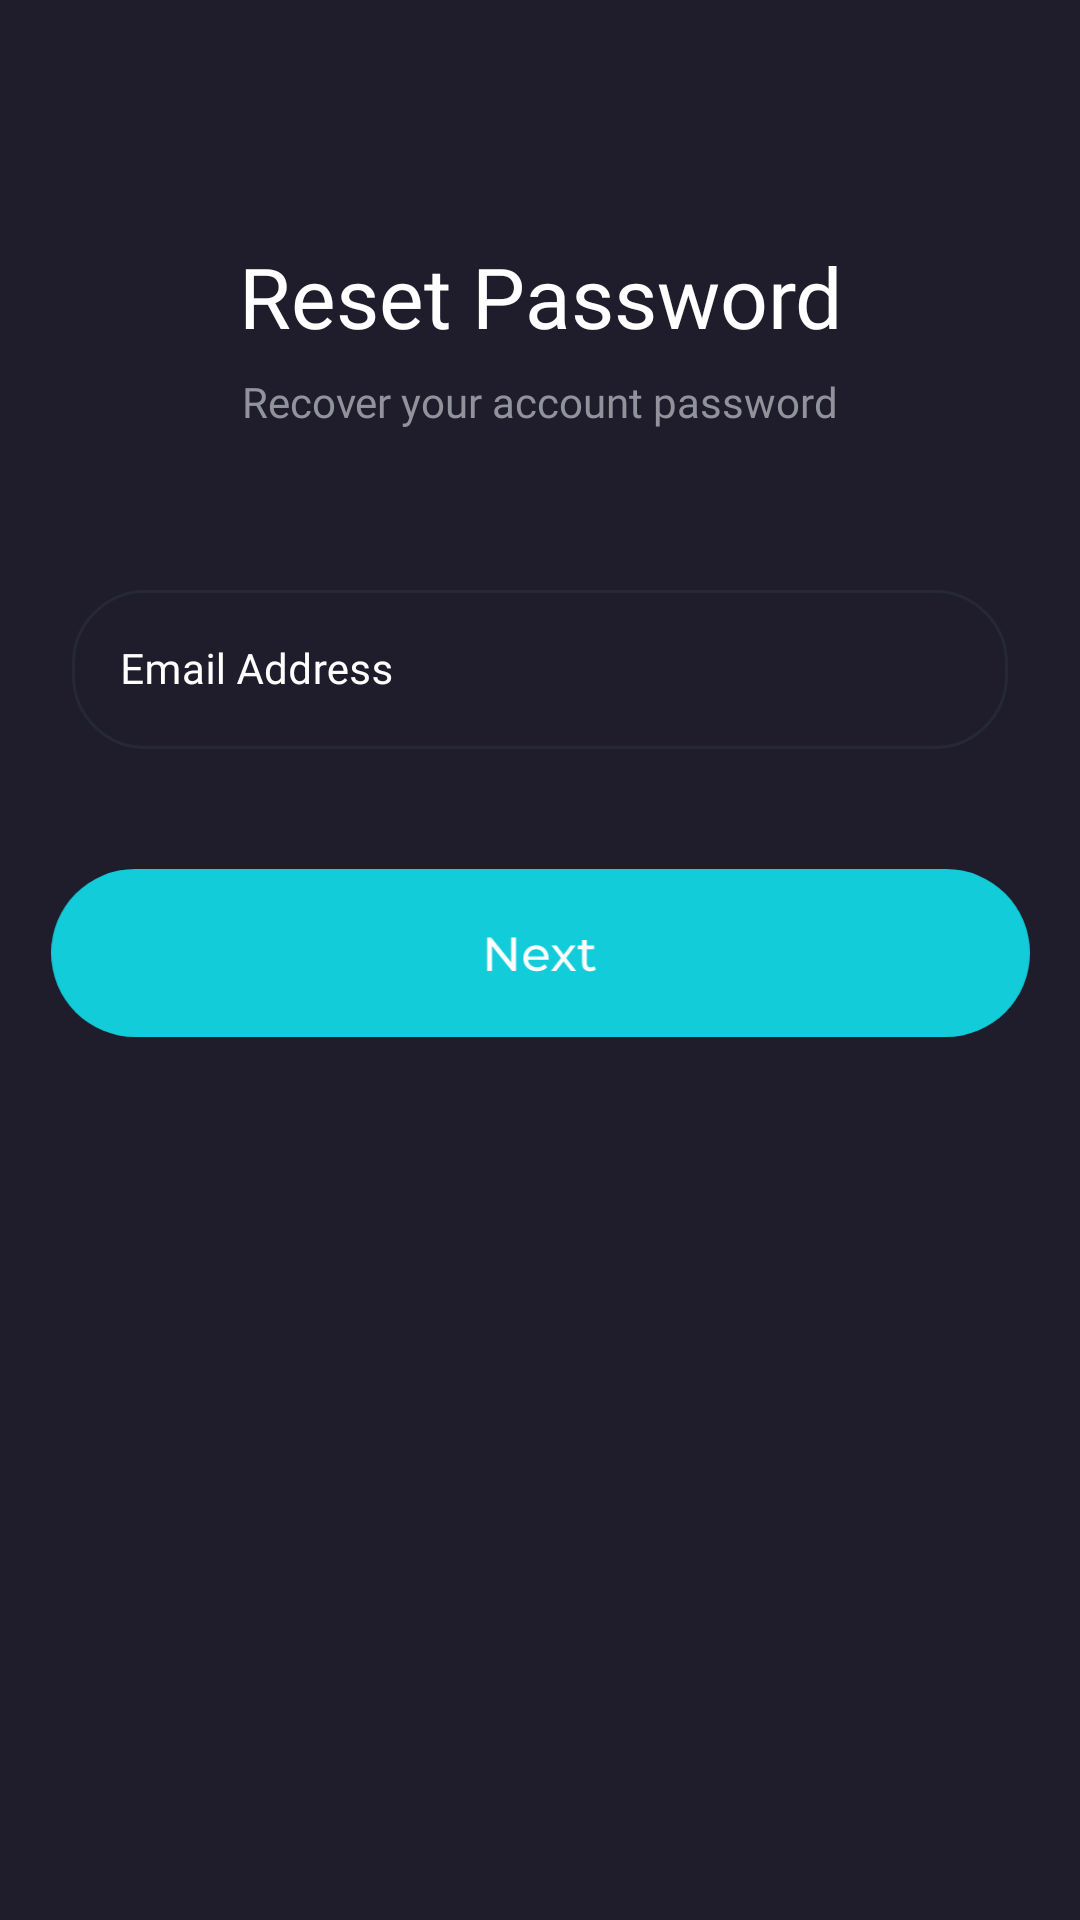

The Android layout XML behind this screen, and the referenced resources:
<!-- AndroidManifest.xml: application theme Theme.MvvmMovieApp -->
<!-- res/layout/fragment_password_reset.xml -->
<?xml version="1.0" encoding="utf-8"?>
<androidx.constraintlayout.widget.ConstraintLayout xmlns:android="http://schemas.android.com/apk/res/android"
    xmlns:app="http://schemas.android.com/apk/res-auto"
    xmlns:tools="http://schemas.android.com/tools"
    android:layout_width="match_parent"
    android:layout_height="match_parent"
    android:background="@color/main_color"
    tools:context=".presentation.fragments.auth.pass_reset.PasswordResetFragment">

    <ImageButton
        android:id="@+id/btn_back"
        android:layout_width="wrap_content"
        android:layout_height="wrap_content"
        android:layout_marginStart="24dp"
        android:layout_marginTop="8dp"
        android:background="?attr/selectableItemBackgroundBorderless"
        android:contentDescription="@string/back_press_btn"
        android:src="@drawable/ic_auth_back_btn"
        app:layout_constraintStart_toStartOf="parent"
        app:layout_constraintTop_toTopOf="parent" />

    <TextView
        android:id="@+id/textView5"
        android:layout_width="wrap_content"
        android:layout_height="wrap_content"
        android:layout_marginStart="74dp"
        android:layout_marginTop="80dp"
        android:layout_marginEnd="74dp"
        android:fontFamily="@font/montserrat_regular"
        android:text="@string/reset_password"
        android:textColor="@color/white"
        android:textSize="28sp"
        app:layout_constraintEnd_toEndOf="parent"
        app:layout_constraintHorizontal_bias="0.5"
        app:layout_constraintStart_toStartOf="parent"
        app:layout_constraintTop_toTopOf="parent" />

    <TextView
        android:id="@+id/textView7"
        android:layout_width="wrap_content"
        android:layout_height="wrap_content"
        android:layout_marginStart="72dp"
        android:layout_marginTop="7dp"
        android:layout_marginEnd="72dp"
        android:fontFamily="@font/montserrat_regular"
        android:text="@string/recover_acc_pass"
        android:textColor="@color/grey"
        android:textSize="14sp"
        app:layout_constraintEnd_toEndOf="parent"
        app:layout_constraintHorizontal_bias="0.5"
        app:layout_constraintStart_toStartOf="parent"
        app:layout_constraintTop_toBottomOf="@+id/textView5" />

    <com.google.android.material.textfield.TextInputLayout
        android:id="@+id/email_text_input_layout"
        style="@style/Widget.MaterialComponents.TextInputLayout.OutlinedBox"
        android:layout_width="0dp"
        android:layout_height="wrap_content"
        android:layout_marginTop="48dp"
        android:layout_marginStart="24dp"
        android:layout_marginEnd="24dp"
        android:hint="@string/enter_email_address"
        android:textColorHint="@color/white"
        app:boxBackgroundMode="outline"
        app:counterTextColor="@color/white"
        app:cursorColor="@color/white"
        app:endIconMode="clear_text"
        app:endIconTint="@color/white"
        app:hintTextColor="@color/white"
        app:layout_constraintEnd_toEndOf="parent"
        app:layout_constraintStart_toStartOf="parent"
        app:layout_constraintTop_toBottomOf="@+id/textView7">

        <com.google.android.material.textfield.TextInputEditText
            android:id="@+id/email_text_input"
            android:layout_width="match_parent"
            android:layout_height="wrap_content"
            android:background="@drawable/edit_text_bg"
            android:fontFamily="@font/montserrat_medium"
            android:inputType="textEmailAddress"
            android:singleLine="true"
            android:textColor="@color/grey"
            android:textSize="14sp" />

    </com.google.android.material.textfield.TextInputLayout>

    <androidx.appcompat.widget.AppCompatImageView
        android:id="@+id/btn_next"
        android:layout_width="327dp"
        android:layout_height="56dp"
        android:layout_marginTop="40dp"
        android:src="@drawable/ic_next_btn"
        app:layout_constraintEnd_toEndOf="parent"
        app:layout_constraintStart_toStartOf="parent"
        app:layout_constraintTop_toBottomOf="@+id/email_text_input_layout" />

    <ProgressBar
        android:id="@+id/progress_bar"
        android:layout_width="wrap_content"
        android:layout_height="wrap_content"
        android:layout_marginTop="8dp"
        android:visibility="gone"
        android:indeterminateTint="@color/white"
        app:layout_constraintEnd_toEndOf="parent"
        app:layout_constraintHorizontal_bias="0.5"
        app:layout_constraintStart_toStartOf="parent"
        app:layout_constraintTop_toBottomOf="@+id/btn_next" />

</androidx.constraintlayout.widget.ConstraintLayout>
<!-- resources referenced by this layout -->
<resources>
  <color name="grey">#92929D</color>
  <color name="main_color">#1F1D2B</color>
  <color name="white">#FFFFFFFF</color>
  <!-- drawable edit_text_bg (drawable) -->
  <?xml version="1.0" encoding="utf-8"?>
  <shape xmlns:android="http://schemas.android.com/apk/res/android"
      android:shape="rectangle">
      <solid android:color="@color/main_color"/>
      <corners android:radius="24dp"/>
      <stroke android:color="@color/primary_soft" android:width="1dp"/>
  </shape>
  <!-- drawable ic_next_btn (drawable) -->
  <vector android:height="34.250763dp" android:viewportHeight="56"
      android:viewportWidth="327" android:width="200dp" xmlns:android="http://schemas.android.com/apk/res/android">
      <path android:fillColor="#12CDD9" android:pathData="M28,0L299,0A28,28 0,0 1,327 28L327,28A28,28 0,0 1,299 56L28,56A28,28 0,0 1,0 28L0,28A28,28 0,0 1,28 0z"/>
      <path android:fillColor="#ffffff" android:pathData="M155.31,22.8V34H154L147.28,25.65V34H145.68V22.8H146.99L153.71,31.15V22.8H155.31ZM166.22,29.81C166.22,29.93 166.21,30.08 166.19,30.27H159.31C159.41,31.02 159.73,31.62 160.29,32.08C160.85,32.53 161.55,32.75 162.38,32.75C163.4,32.75 164.21,32.41 164.83,31.73L165.68,32.72C165.3,33.17 164.82,33.51 164.24,33.74C163.68,33.98 163.04,34.1 162.34,34.1C161.44,34.1 160.65,33.91 159.95,33.55C159.26,33.18 158.72,32.66 158.34,32C157.96,31.34 157.78,30.59 157.78,29.76C157.78,28.94 157.96,28.2 158.32,27.54C158.69,26.87 159.2,26.36 159.84,26C160.49,25.63 161.22,25.44 162.03,25.44C162.84,25.44 163.56,25.63 164.19,26C164.83,26.36 165.33,26.87 165.68,27.54C166.04,28.2 166.22,28.95 166.22,29.81ZM162.03,26.74C161.3,26.74 160.68,26.96 160.18,27.41C159.69,27.86 159.4,28.44 159.31,29.17H164.75C164.67,28.45 164.37,27.87 163.87,27.42C163.38,26.97 162.77,26.74 162.03,26.74ZM173.65,34L171.2,30.75L168.72,34H167.01L170.35,29.66L167.17,25.52H168.88L171.22,28.58L173.54,25.52H175.22L172.02,29.66L175.4,34H173.65ZM181.96,33.5C181.74,33.7 181.46,33.85 181.13,33.95C180.8,34.05 180.46,34.1 180.1,34.1C179.25,34.1 178.59,33.87 178.12,33.41C177.65,32.95 177.41,32.29 177.41,31.44V26.78H175.98V25.52H177.41V23.66H178.95V25.52H181.38V26.78H178.95V31.38C178.95,31.83 179.06,32.19 179.29,32.43C179.52,32.68 179.85,32.8 180.28,32.8C180.75,32.8 181.15,32.67 181.48,32.4L181.96,33.5Z"/>
  </vector>
  <string name="back_press_btn">Back press btn</string>
  <string name="enter_email_address">Email Address</string>
  <string name="recover_acc_pass">Recover your account password</string>
  <string name="reset_password">Reset Password</string>
  <style name="Theme.MvvmMovieApp" parent="Base.Theme.MvvmMovieApp" />
  <color name="primary_soft">#252836</color>
  <style name="Base.Theme.MvvmMovieApp" parent="Theme.Material3.Light.NoActionBar">
          <item name="android:statusBarColor">@color/main_color</item>
          <item name="android:navigationBarColor">@color/main_color</item>
      </style>
</resources>
